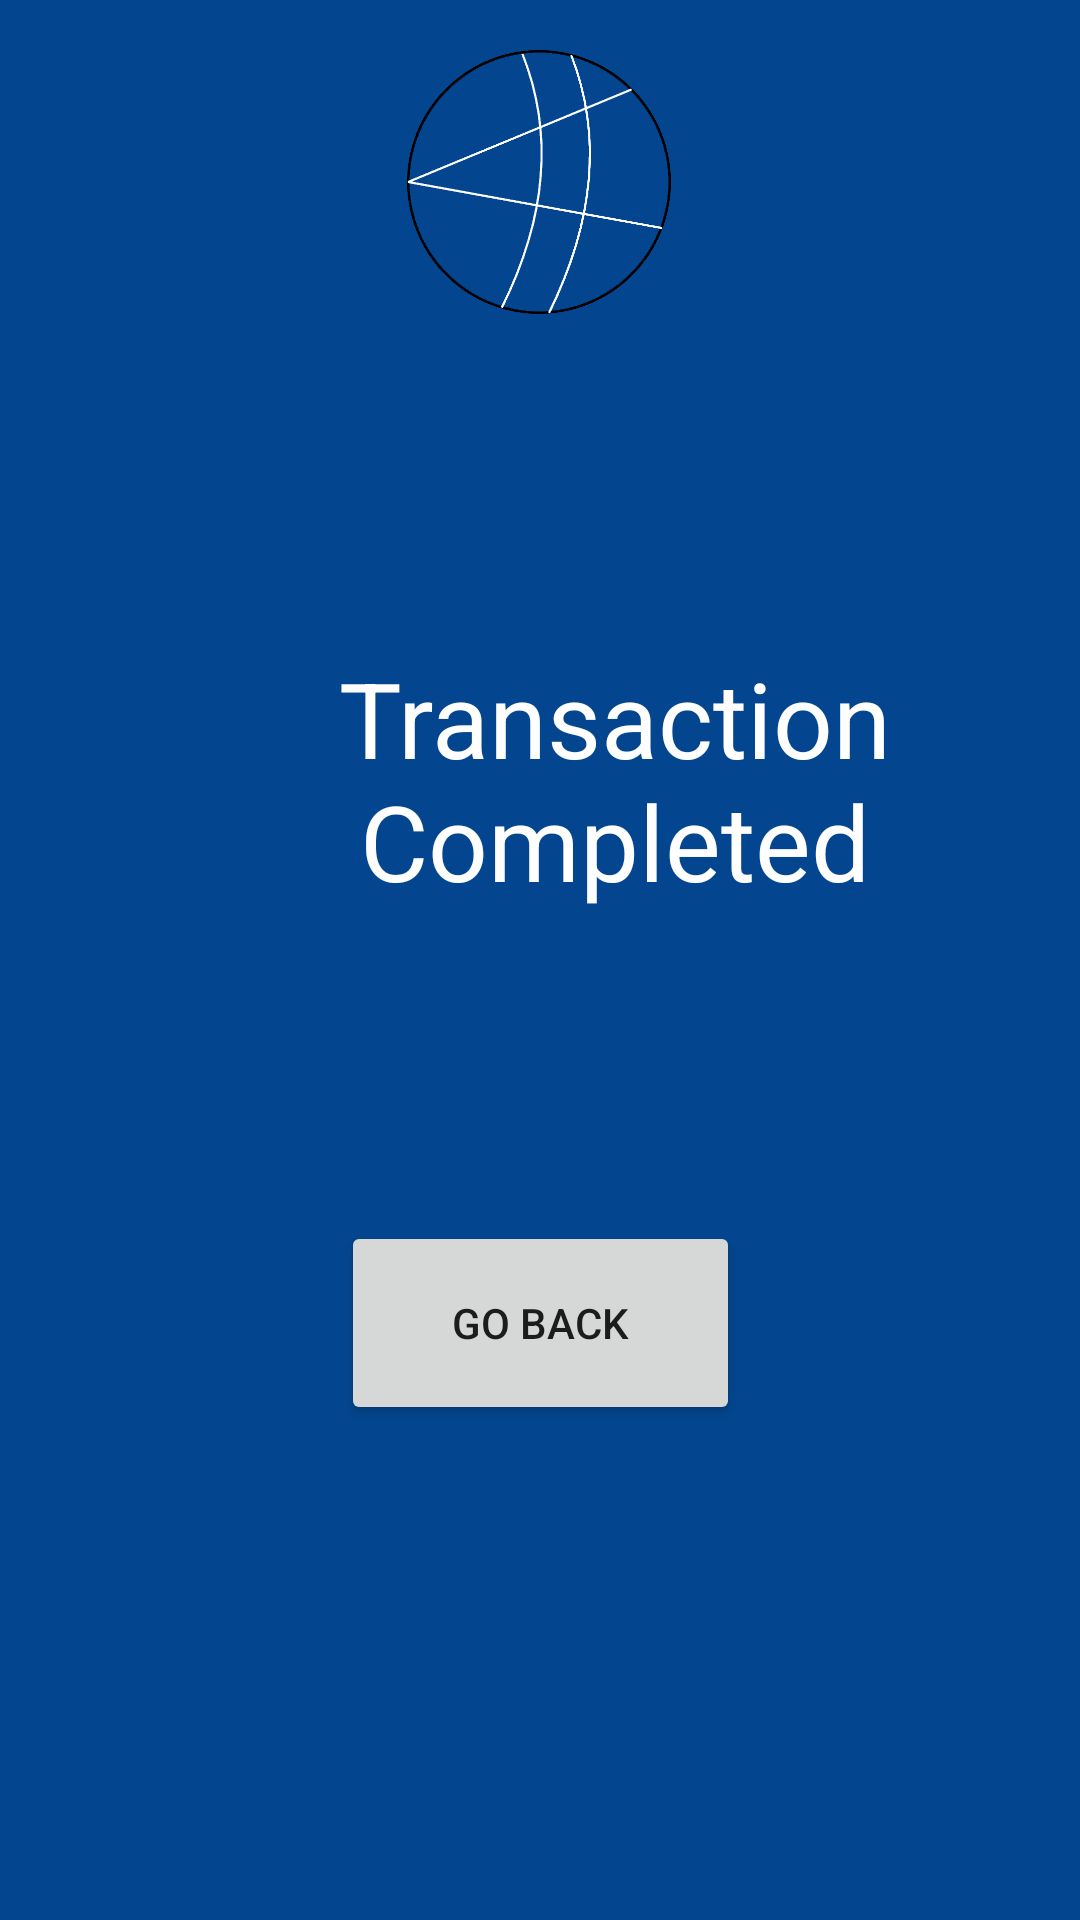

Reconstruct the res/layout file that produces this screen, plus the resources it refers to.
<!-- AndroidManifest.xml: application theme Theme.Cryptowallet -->
<!-- res/layout/activity_transaction_completed.xml -->
<?xml version="1.0" encoding="utf-8"?>
<androidx.drawerlayout.widget.DrawerLayout xmlns:android="http://schemas.android.com/apk/res/android"
    xmlns:app="http://schemas.android.com/apk/res-auto"
    xmlns:tools="http://schemas.android.com/tools"
    android:id="@+id/drawer_layout"
    android:layout_width="match_parent"
    android:layout_height="match_parent"
    android:background="#03468f"
    tools:context=".ViewKey">

    <androidx.constraintlayout.widget.ConstraintLayout
        android:layout_width="match_parent"
        android:layout_height="match_parent">


        <TextView
            android:id="@+id/viewprivatekeys"
            android:layout_width="196dp"
            android:layout_height="96dp"
            android:layout_marginStart="107dp"
            android:layout_marginTop="104dp"
            android:layout_marginEnd="108dp"
            android:gravity="center_horizontal"
            android:text="@string/transaction_completed"
            android:textAlignment="center"
            android:textColor="@color/white"
            android:textSize="35sp"
            app:layout_constraintEnd_toEndOf="parent"
            app:layout_constraintHorizontal_bias="0.0"
            app:layout_constraintStart_toStartOf="parent"
            app:layout_constraintTop_toBottomOf="@+id/logo" />

        <ImageView
            android:id="@+id/logo"
            android:layout_width="106dp"
            android:layout_height="102dp"
            android:layout_marginStart="152dp"
            android:layout_marginTop="10dp"
            android:layout_marginEnd="153dp"
            android:layout_marginBottom="1dp"
            android:contentDescription="@string/crypto_wallet_logo"
            app:layout_constraintBottom_toTopOf="@+id/viewprivatekeys"
            app:layout_constraintEnd_toEndOf="parent"
            app:layout_constraintStart_toStartOf="parent"
            app:layout_constraintTop_toTopOf="parent"
            app:srcCompat="@drawable/crypto_logo" />

        <Button
            android:id="@+id/goback"
            android:layout_width="133dp"
            android:layout_height="68dp"
            android:layout_marginStart="139dp"
            android:layout_marginEnd="139dp"
            android:layout_marginBottom="165dp"
            android:text="@string/go_back"
            app:layout_constraintBottom_toBottomOf="parent"
            app:layout_constraintEnd_toEndOf="parent"
            app:layout_constraintStart_toStartOf="parent" />

    </androidx.constraintlayout.widget.ConstraintLayout>
    <com.google.android.material.navigation.NavigationView
        android:id="@+id/nav_view"
        android:layout_width="wrap_content"
        android:layout_height="match_parent"
        android:layout_gravity="start"
        android:fitsSystemWindows="true"
        app:headerLayout="@layout/sidemenu_header"
        app:menu="@menu/side_menu"/>
</androidx.drawerlayout.widget.DrawerLayout>
<!-- res/layout/sidemenu_header.xml (included above) -->
<?xml version="1.0" encoding="utf-8"?>
<LinearLayout xmlns:android="http://schemas.android.com/apk/res/android"
    android:layout_width="match_parent"
    android:layout_height="150dp"
    android:background="#03468f"
    android:orientation="vertical"
    android:gravity="bottom">

    <ImageView
        android:layout_width="100dp"
        android:layout_height="100dp"
        android:src="@drawable/crypto_logo"
        android:layout_gravity="center_horizontal"
        android:layout_marginBottom="10dp"/>

    <TextView
        android:layout_width="wrap_content"
        android:layout_height="wrap_content"
        android:text="Crypto Wallet"
        android:textColor="#ffffff"
        android:textSize="15sp"
        android:layout_gravity="center_horizontal"
        android:layout_marginBottom="10dp"/>
</LinearLayout>
<!-- resources referenced by this layout -->
<resources>
  <!-- drawable crypto_logo: png bitmap (drawable, 38027 bytes) -->
  <string name="crypto_wallet_logo">crypto wallet logo</string>
  <string name="go_back">Go Back</string>
  <string name="transaction_completed">Transaction Completed</string>
  <style name="Theme.Cryptowallet" parent="Theme.MaterialComponents.DayNight.DarkActionBar">
          
          <item name="colorPrimary">#111b8f</item>
          <item name="colorPrimaryVariant">#0B0B45</item>
          <item name="colorOnPrimary">@color/white</item>
          
          <item name="colorSecondary">@color/teal_200</item>
          <item name="colorSecondaryVariant">@color/teal_700</item>
          <item name="colorOnSecondary">@color/black</item>
          
          <item name="android:statusBarColor">?attr/colorPrimary</item>
          
          <item name="android:forceDarkAllowed">false</item>
      </style>
  <!-- not gathered from this repository: default colours our renderer supplied (Android Studio template values) -->
  <color name="teal_200">#FF03DAC5</color>
  <color name="teal_700">#FF018786</color>
  <color name="black">#FF000000</color>
  <color name="white">#FFFFFFFF</color>
</resources>
